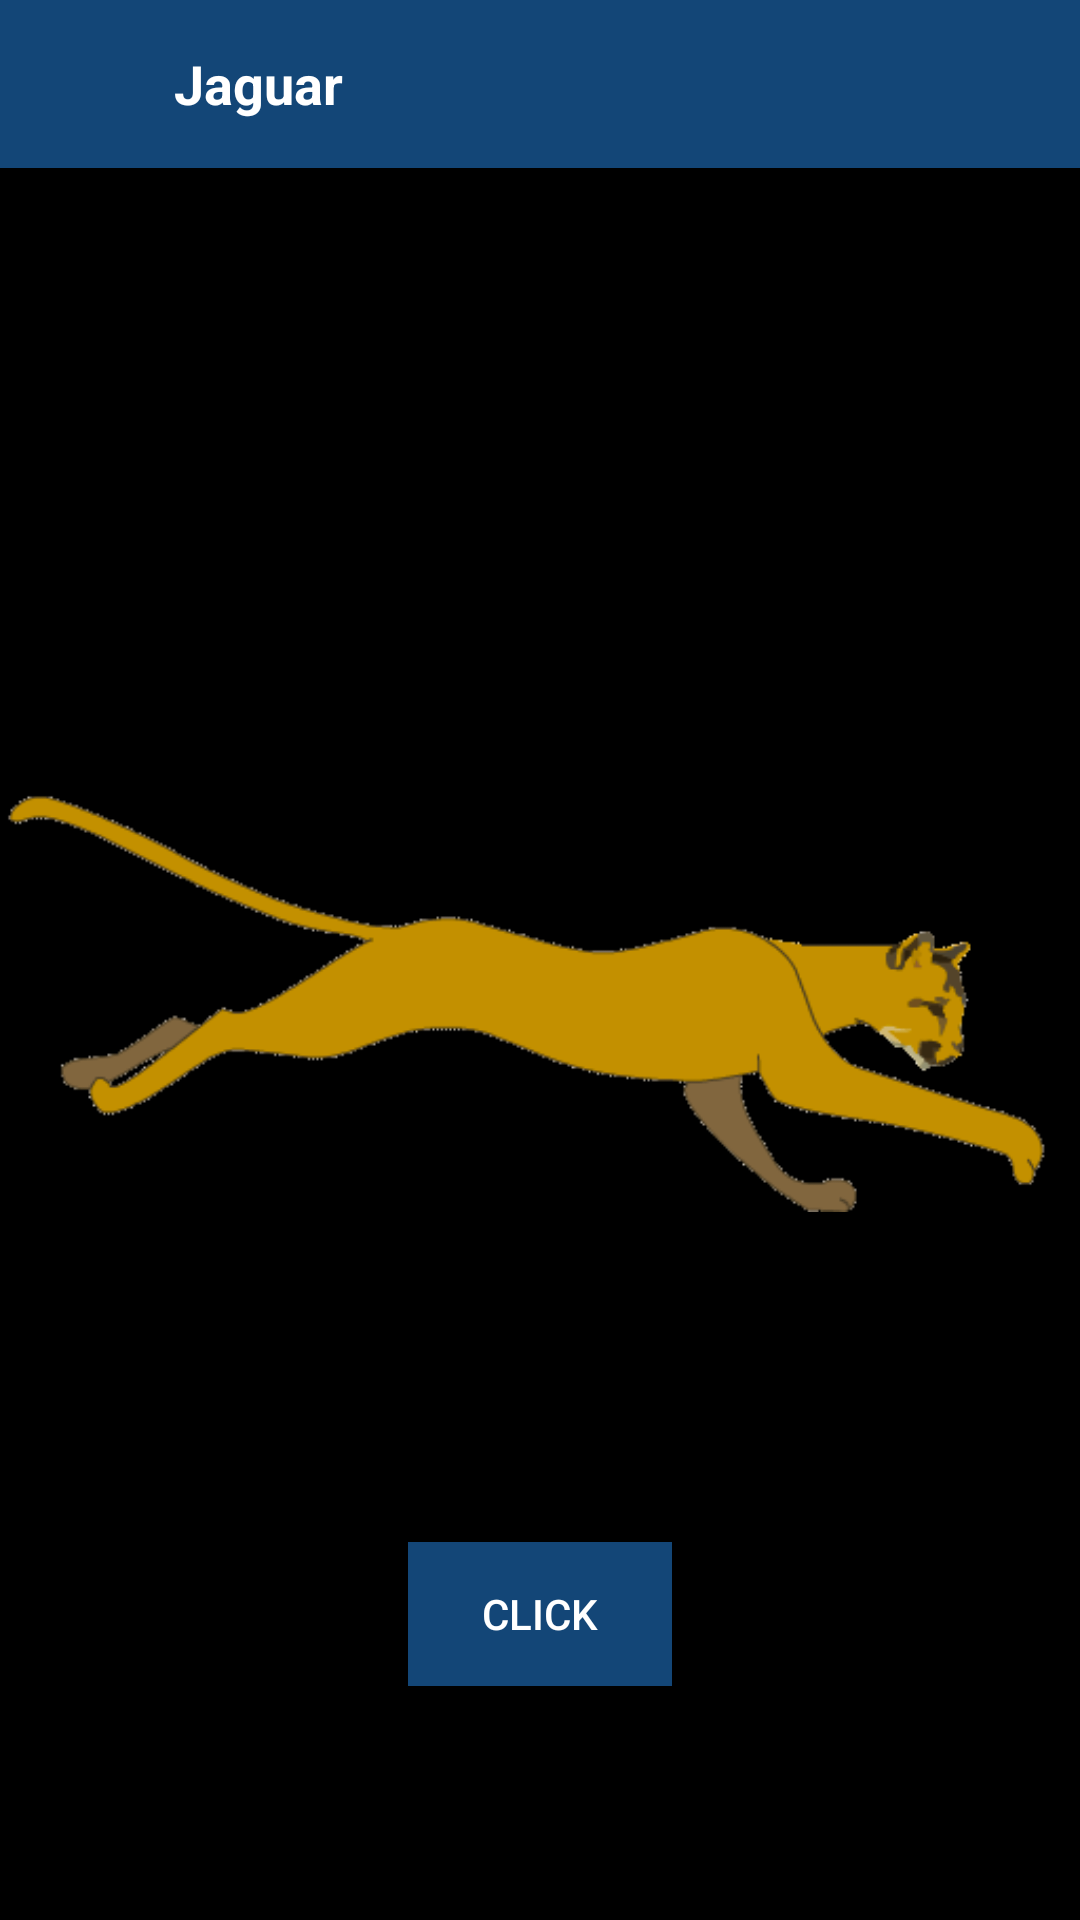

Reconstruct the res/layout file that produces this screen, plus the resources it refers to.
<!-- AndroidManifest.xml: application theme NoActionBar -->
<!-- res/layout/activity_running_cat_animation.xml -->
<?xml version="1.0" encoding="utf-8"?>
<RelativeLayout xmlns:android="http://schemas.android.com/apk/res/android"
    xmlns:app="http://schemas.android.com/apk/res-auto"
    xmlns:tools="http://schemas.android.com/tools"
    android:layout_width="fill_parent"
    android:layout_height="fill_parent"
    android:background="@color/black">

    <android.support.design.widget.AppBarLayout
        android:id="@+id/appBarLayout"

        android:layout_width="match_parent"
        android:layout_height="wrap_content"
        android:layout_alignParentTop="true"
        app:elevation="0dp">

        <android.support.v7.widget.Toolbar
            android:id="@+id/toolbar"
            android:layout_width="fill_parent"
            android:layout_height="wrap_content"
            android:background="@color/dark_blue">


            <RelativeLayout
                android:layout_width="fill_parent"
                android:layout_height="wrap_content">

                <LinearLayout
                    android:layout_width="wrap_content"
                    android:layout_height="wrap_content"
                    android:layout_alignParentLeft="true"
                    android:layout_centerVertical="true"
                    android:orientation="horizontal">

                    <ImageView
                        android:id="@+id/imageViewBack"
                        android:layout_width="32dp"
                        android:layout_height="32dp"
                        android:layout_gravity="center_vertical"
                        android:padding="5dp"
                        android:src="@drawable/action_back"
                        />

                    <TextView
                        android:id="@+id/textViewTitle"
                        android:layout_width="wrap_content"
                        android:layout_height="wrap_content"
                        android:layout_gravity="center_vertical"
                        android:layout_marginLeft="10dp"
                        android:gravity="left"
                        android:text="Jaguar"
                        android:textColor="@color/white"
                        android:textSize="18sp"
                        android:textStyle="bold"/>
                </LinearLayout>


            </RelativeLayout>
        </android.support.v7.widget.Toolbar>
    </android.support.design.widget.AppBarLayout>
    <LinearLayout
        android:layout_width="fill_parent"
        android:layout_height="fill_parent"
        android:background="@color/black"
        android:gravity="center"
        android:layout_below="@+id/appBarLayout"
        android:orientation="vertical">

        <ImageView
            android:id="@+id/imageView"
            android:layout_width="match_parent"
            android:layout_height="300dp"
            android:layout_gravity="center"
            android:layout_marginTop="30dp"
            android:src="@drawable/runningcat_01" />
        <Button
            android:id="@+id/buttonClick"
            android:layout_width="wrap_content"
            android:layout_height="wrap_content"
            android:layout_marginTop="50dp"
            android:text="Click"
            android:background="@color/dark_blue"
            android:textColor="@color/white"
            />
    </LinearLayout>
</RelativeLayout>
<!-- resources referenced by this layout -->
<resources>
  <color name="black">#000000</color>
  <color name="dark_blue">#134677</color>
  <color name="white">#ffffff</color>
  <!-- drawable runningcat_01: png bitmap (drawable, 7249 bytes) -->
  <style name="NoActionBar" parent="Theme.AppCompat.Light.NoActionBar">
          
          <item name="colorPrimary">@color/colorPrimary</item>
          <item name="colorPrimaryDark">@color/colorPrimary</item>
          <item name="colorAccent">@color/colorPrimary</item>
          <item name="android:windowNoTitle">true</item>
          <item name="drawerArrowStyle">@style/DrawerArrowStyle</item>
          
      </style>
  <color name="colorPrimary">#3F51B5</color>
  <style name="DrawerArrowStyle" parent="@style/Widget.AppCompat.DrawerArrowToggle">
          <item name="spinBars">true</item>
          <item name="color">@color/green</item>
      </style>
  <color name="green">#28a745</color>
</resources>
